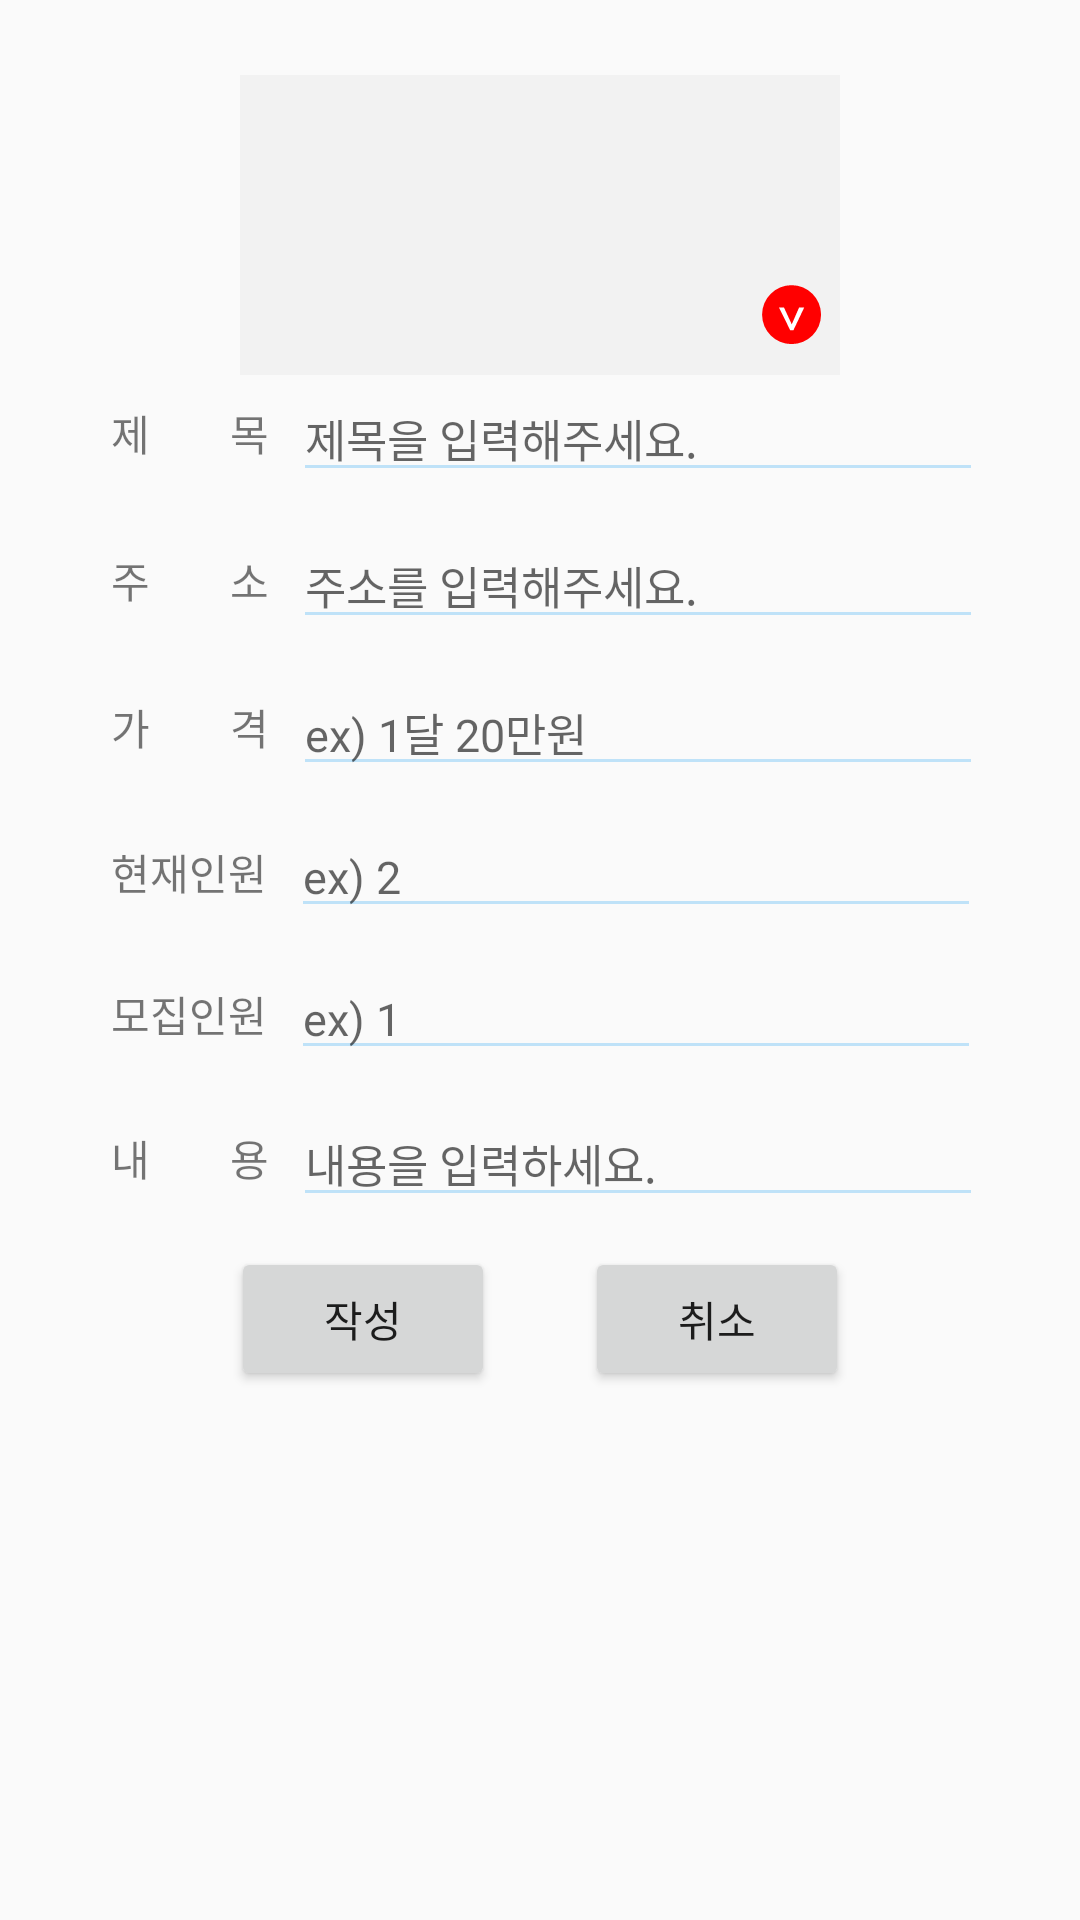

Android layout source for this screen:
<!-- AndroidManifest.xml: application theme AppTheme -->
<!-- res/layout/activity_writing.xml -->
<?xml version="1.0" encoding="utf-8"?>
<ScrollView xmlns:android="http://schemas.android.com/apk/res/android"
    android:layout_width="match_parent"
    android:layout_height="wrap_content"
    android:orientation="vertical">

<RelativeLayout
    android:orientation="vertical" android:layout_width="match_parent"
    android:layout_height="match_parent"
    android:onClick="linearOnClick"
    android:id="@+id/activity_writing">

    <ImageView
        android:layout_width="200dp"
        android:layout_height="100dp"
        android:id="@+id/photo_imgview"
        android:background="@mipmap/photo_main"
        android:layout_centerHorizontal="true"
        android:layout_marginTop="25dp"
        android:layout_marginBottom="25dp"
        android:scaleType="fitXY"/>

    <ImageButton
        android:layout_width="wrap_content"
        android:layout_height="wrap_content"
        android:id="@+id/photo_imgbtn"
        android:background="@mipmap/photo_click"
        android:layout_alignBottom="@+id/photo_imgview"
        android:layout_alignRight="@+id/photo_imgview"
        android:layout_alignEnd="@+id/photo_imgview" />

    <LinearLayout
        android:layout_width="match_parent"
        android:layout_height="wrap_content"
        android:orientation="vertical"
        android:layout_marginTop="125dp">

        <LinearLayout
            android:layout_width="wrap_content"
            android:layout_height="wrap_content"
            android:orientation="horizontal">

            <TextView
                android:layout_width="wrap_content"
                android:layout_height="wrap_content"
                android:layout_gravity="center"
                android:layout_marginLeft="37dp"
                android:layout_marginRight="8dp"
                android:text="제        목"/>

            <EditText
                android:layout_width="230dp"
                android:layout_height="wrap_content"
                android:id="@+id/title_text"
                android:hint="제목을 입력해주세요."
                android:backgroundTint="#bfe2f8"
                android:imeOptions="actionNext"
                android:textSize="15sp"
                android:inputType="none"/>

        </LinearLayout>

        <LinearLayout
            android:layout_width="wrap_content"
            android:layout_height="wrap_content"
            android:orientation="horizontal"
            android:layout_marginTop="10dp">

            <TextView
                android:layout_width="wrap_content"
                android:layout_height="wrap_content"
                android:layout_gravity="center"
                android:text="주        소"
                android:layout_marginLeft="37dp"
                android:layout_marginRight="8dp"/>

            <EditText
                android:layout_width="230dp"
                android:layout_height="wrap_content"
                android:id="@+id/address_text"
                android:hint="주소를 입력해주세요."
                android:imeOptions="actionNext"
                android:inputType="none"
                android:backgroundTint="#bfe2f8"
                android:textSize="15sp"/>

        </LinearLayout>

        <LinearLayout
            android:layout_width="match_parent"
            android:layout_height="wrap_content"
            android:orientation="horizontal"
            android:layout_marginTop="10dp">

            <TextView
                android:layout_width="wrap_content"
                android:layout_height="wrap_content"
                android:layout_gravity="center"
                android:layout_marginLeft="37dp"
                android:layout_marginRight="8dp"
                android:text="가        격"/>

            <EditText
                android:layout_width="230dp"
                android:layout_height="wrap_content"
                android:id="@+id/price_text"
                android:hint="ex) 1달 20만원"
                android:imeOptions="actionNext"
                android:inputType="text"
                android:backgroundTint="#bfe2f8"
                android:textSize="15dp"/>
        </LinearLayout>

        <LinearLayout
            android:layout_width="match_parent"
            android:layout_height="wrap_content"
            android:orientation="horizontal"
            android:layout_marginTop="10dp">

            <TextView
                android:layout_width="wrap_content"
                android:layout_height="wrap_content"
                android:layout_gravity="center"
                android:layout_marginLeft="37dp"
                android:layout_marginRight="8dp"
                android:text="현재인원"/>

            <EditText
                android:layout_width="230dp"
                android:layout_height="wrap_content"
                android:singleLine="true"
                android:imeOptions="actionNext"
                android:id="@+id/living_people_text"
                android:hint="ex) 2"
                android:backgroundTint="#bfe2f8"
                android:textSize="15dp"
                android:inputType="number"/>
        </LinearLayout>

        <LinearLayout
            android:layout_width="match_parent"
            android:layout_height="wrap_content"
            android:orientation="horizontal"
            android:layout_marginTop="10dp">

            <TextView
                android:layout_width="wrap_content"
                android:layout_height="wrap_content"
                android:layout_gravity="center"
                android:layout_marginLeft="37dp"
                android:layout_marginRight="8dp"
                android:text="모집인원"/>

            <EditText
                android:layout_width="230dp"
                android:layout_height="wrap_content"
                android:id="@+id/recruit_people_text"
                android:singleLine="true"
                android:imeOptions="actionNext"
                android:hint="ex) 1"
                android:backgroundTint="#bfe2f8"
                android:textSize="15dp"
                android:inputType="number"/>

        </LinearLayout>

        <LinearLayout
            android:layout_width="match_parent"
            android:layout_height="wrap_content"
            android:orientation="horizontal"
            android:layout_marginTop="10dp">

            <TextView
                android:layout_width="wrap_content"
                android:layout_height="wrap_content"
                android:layout_gravity="center"
                android:layout_marginLeft="37dp"
                android:layout_marginRight="8dp"
                android:text="내        용"/>

            <EditText
                android:layout_width="230dp"
                android:layout_height="wrap_content"
                android:id="@+id/content_text"
                android:hint="내용을 입력하세요."
                android:backgroundTint="#bfe2f8"
                android:inputType="none"
                android:textSize="15dp"/>
        </LinearLayout>

        <LinearLayout
            android:layout_width="match_parent"
            android:layout_height="wrap_content"
            android:orientation="horizontal"
            android:gravity="center"
            android:layout_marginTop="10dp">

            <Button
                android:layout_width="wrap_content"
                android:layout_height="wrap_content"
                android:id="@+id/writing_complete_btn"
                android:text="작성"/>

            <Button
                android:layout_width="wrap_content"
                android:layout_height="wrap_content"
                android:layout_marginLeft="30dp"
                android:id="@+id/writing_cancel_btn"
                android:text="취소"/>
        </LinearLayout>
    </LinearLayout>
</RelativeLayout>
</ScrollView>
<!-- resources referenced by this layout -->
<resources>
  <!-- mipmap photo_click: png bitmap (mipmap-xxhdpi, 1182 bytes) -->
  <!-- mipmap photo_main: png bitmap (mipmap-xxhdpi, 274 bytes) -->
  <style name="AppTheme" parent="Theme.AppCompat.Light.DarkActionBar">
          
          <item name="colorPrimary">@color/colorPrimary</item>
          <item name="colorPrimaryDark">@color/colorPrimaryDark</item>
          <item name="colorAccent">@color/colorAccent</item>
      </style>
  <color name="colorPrimary">#1ABC9C</color>
  <color name="colorPrimaryDark">#303F9F</color>
  <color name="colorAccent">#1ABC9C</color>
</resources>
